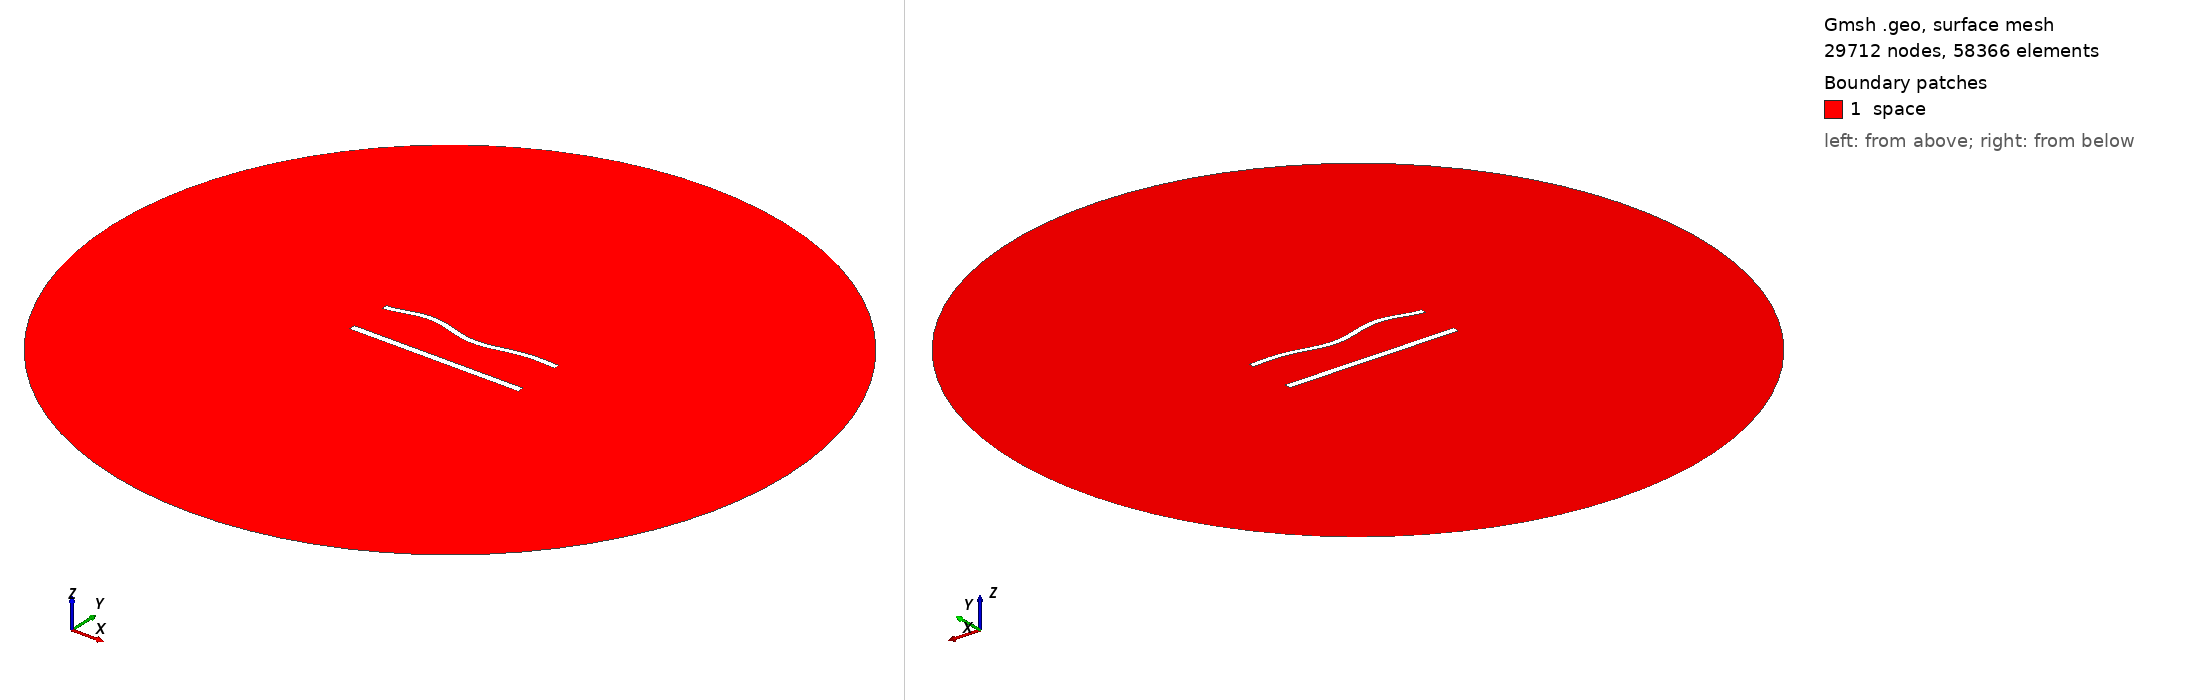

Gmsh geometry script, surface-meshed: 29712 nodes, 58366 surface elements. Boundary patches (legend numbers): 1 space. Left view from above one corner, right view from below the opposite corner. Legend entries are the model's physical surfaces. The drawing asked Gmsh for element sizes between 1% and 20% of the model's largest extent; the script's own settings can give other sizes.

=== 1044.geo (drawn) ===
//---------------------------------------
// Geometry kernel
//---------------------------------------

SetFactory("OpenCASCADE");



//---------------------------------------
// Parameters of the geometry
//---------------------------------------

// Overetch of the upper plate
overetch = 0.25;

// Distance between the plates
distance = 25.0;

// Discretization over the x axis (for the deformation)
nx = 50; 

// Length of the plate
L = 100 - overetch; 

// Number of modes
n = 4; 

// 1st mode coefficient
coeff(1) = 1.5;
beta(1) = 0.596864 * 3.1415926535 / L;

// 2nd mode coefficient
coeff(2) = 0.0;
beta(2) = 1.49418 * 3.1415926535 / L;

// 3rd mode coefficient
coeff(3) = 1.5;
beta(3) = 2.50025 * 3.1415926535 / L;

// 4th mode coefficient
coeff(4) = 1.5;
beta(4) = 3.49999 * 3.1415926535 / L;



//---------------------------------------
// Upper plate (deformed rectangle)
//---------------------------------------

// Coordiantes of the upper plate
xmin = -50;
xmax = 50 - overetch;

// Height of the upper plate
yheight = 4 - 2 * overetch;

// Indexes of the points
UpperID[] = {};
LowerID[] = {};
LeftID[] = {};
RightID[] = {};

// Point index
p = 1;

// Horizontal edges
For i In {1:nx}
    x = xmin + (i-1)*(xmax - xmin)/(nx-1);

    y_bottom = distance / 2 + overetch;
    For j In {1:n}
        C = (Cosh(beta(j)*L) + Cos(beta(j)*L)) / (Sinh(beta(j)*L) + Sin(beta(j)*L));
        y_bottom  = y_bottom + coeff(j) * (Cosh(beta(j)*(x+50)) - Cos(beta(j)*(x+50)) - C * (Sinh(beta(j)*(x+50)) - Sin(beta(j)*(x+50))));
    EndFor

    y_top = y_bottom + yheight;

    Point(p) = {x, y_top, 0, 1.0};
    UpperID[i] = p;
    p = p + 1;

    Point(p) = {x, y_bottom, 0, 1.0};
    LowerID[i] = p;
    p = p + 1;
EndFor

// Create point lists
UpperPts[] = {}; LowerPts[] = {};
For i In {1:nx}
  UpperPts[] += {UpperID[i]};
  LowerPts[] += {LowerID[i]};
EndFor

// Build splines
Spline(1) = {UpperPts[]};
Spline(2) = {LowerPts[]};
Line(3) = {LowerPts[nx-1], UpperPts[nx-1]};
Line(4) = {LowerPts[0], UpperPts[0]};

// Build the plane surface
Curve Loop(1) = {2, 3, -1, -4};
Plane Surface(1) = {1};



//---------------------------------------
// Lower plate (rectangle)
//---------------------------------------

// Vertices
Point(1001) = {-50, -distance/2, 0, 1.0};
Point(1002) = { 50, -distance/2, 0, 1.0};
Point(1003) = { 50,  -distance/2 + 4, 0, 1.0};
Point(1004) = {-50,  -distance/2 + 4, 0, 1.0};

// Edges
Line(5) = {1001, 1002};
Line(6) = {1002, 1003};
Line(7) = {1003, 1004};
Line(8) = {1004, 1001};

// Plane surface
Line Loop(2) = {5, 6, 7, 8};
Plane Surface(2) = {2}; 



//---------------------------------------
// Outer (fictious) boundary
//---------------------------------------

// Points
Point(1005) = {0, 0, 0};       // Center
Point(1006) = {200, 0, 0};     // Start point
Point(1007) = {0, 200, 0};     // 90 degrees
Point(1008) = {-200, 0, 0};    // 180 degrees
Point(1009) = {0, -200, 0};    // 270 degrees

// Circle arcs (each needs start, center, end)
Circle(9) = {1006, 1005, 1007};
Circle(10) = {1007, 1005, 1008};
Circle(11) = {1008, 1005, 1009};
Circle(12) = {1009, 1005, 1006};

// Plane surface for the entire domain
Curve Loop(3) = {9, 10, 11, 12};
Surface(3) = {3};

// Subtract the plates from the whole domain to obtain the actual domain where we want to solve the equations
BooleanDifference{ Surface{3}; Delete; }{ Surface{1}; Surface{2}; Delete; }




//---------------------------------------
// Transfinite Lines/Curves
//---------------------------------------

// Set the number of points on the boundaries
r = 6;
d = 0.15;

// Plates
Transfinite Curve {1} = 50*r/4 Using Progression 1;
Transfinite Line {2} = 50*r Using Progression 1;
Transfinite Curve {3, 4} = 2*r Using Progression 1+d;
Transfinite Line {5} = 50*r/4 Using Progression 1;
Transfinite Line {7} = 50*r Using Progression 1;
Transfinite Line {6} = 2*r Using Progression 1-d;
Transfinite Line {8} = 2*r Using Progression 1+d;

// Outer boundary
Transfinite Line {9, 10, 11, 12} = 20 Using Progression 1;



//---------------------------------------
// Physical groups
//---------------------------------------                

// Physical curves (boundaries)
Physical Line("force_segment", 10) = {2};
Physical Line("upper_plate", 11) = {1, 3, 4};
Physical Line("lower_plate", 12) = {5, 6, 7, 8};
Physical Line("boundary", 20) = {9, 10, 11, 12};

// Physical Surfaces
Physical Surface("space", 30) = {3};



//---------------------------------------
// 6. Generate the Mesh
//---------------------------------------

// 2D mesh generation
Mesh 2;
